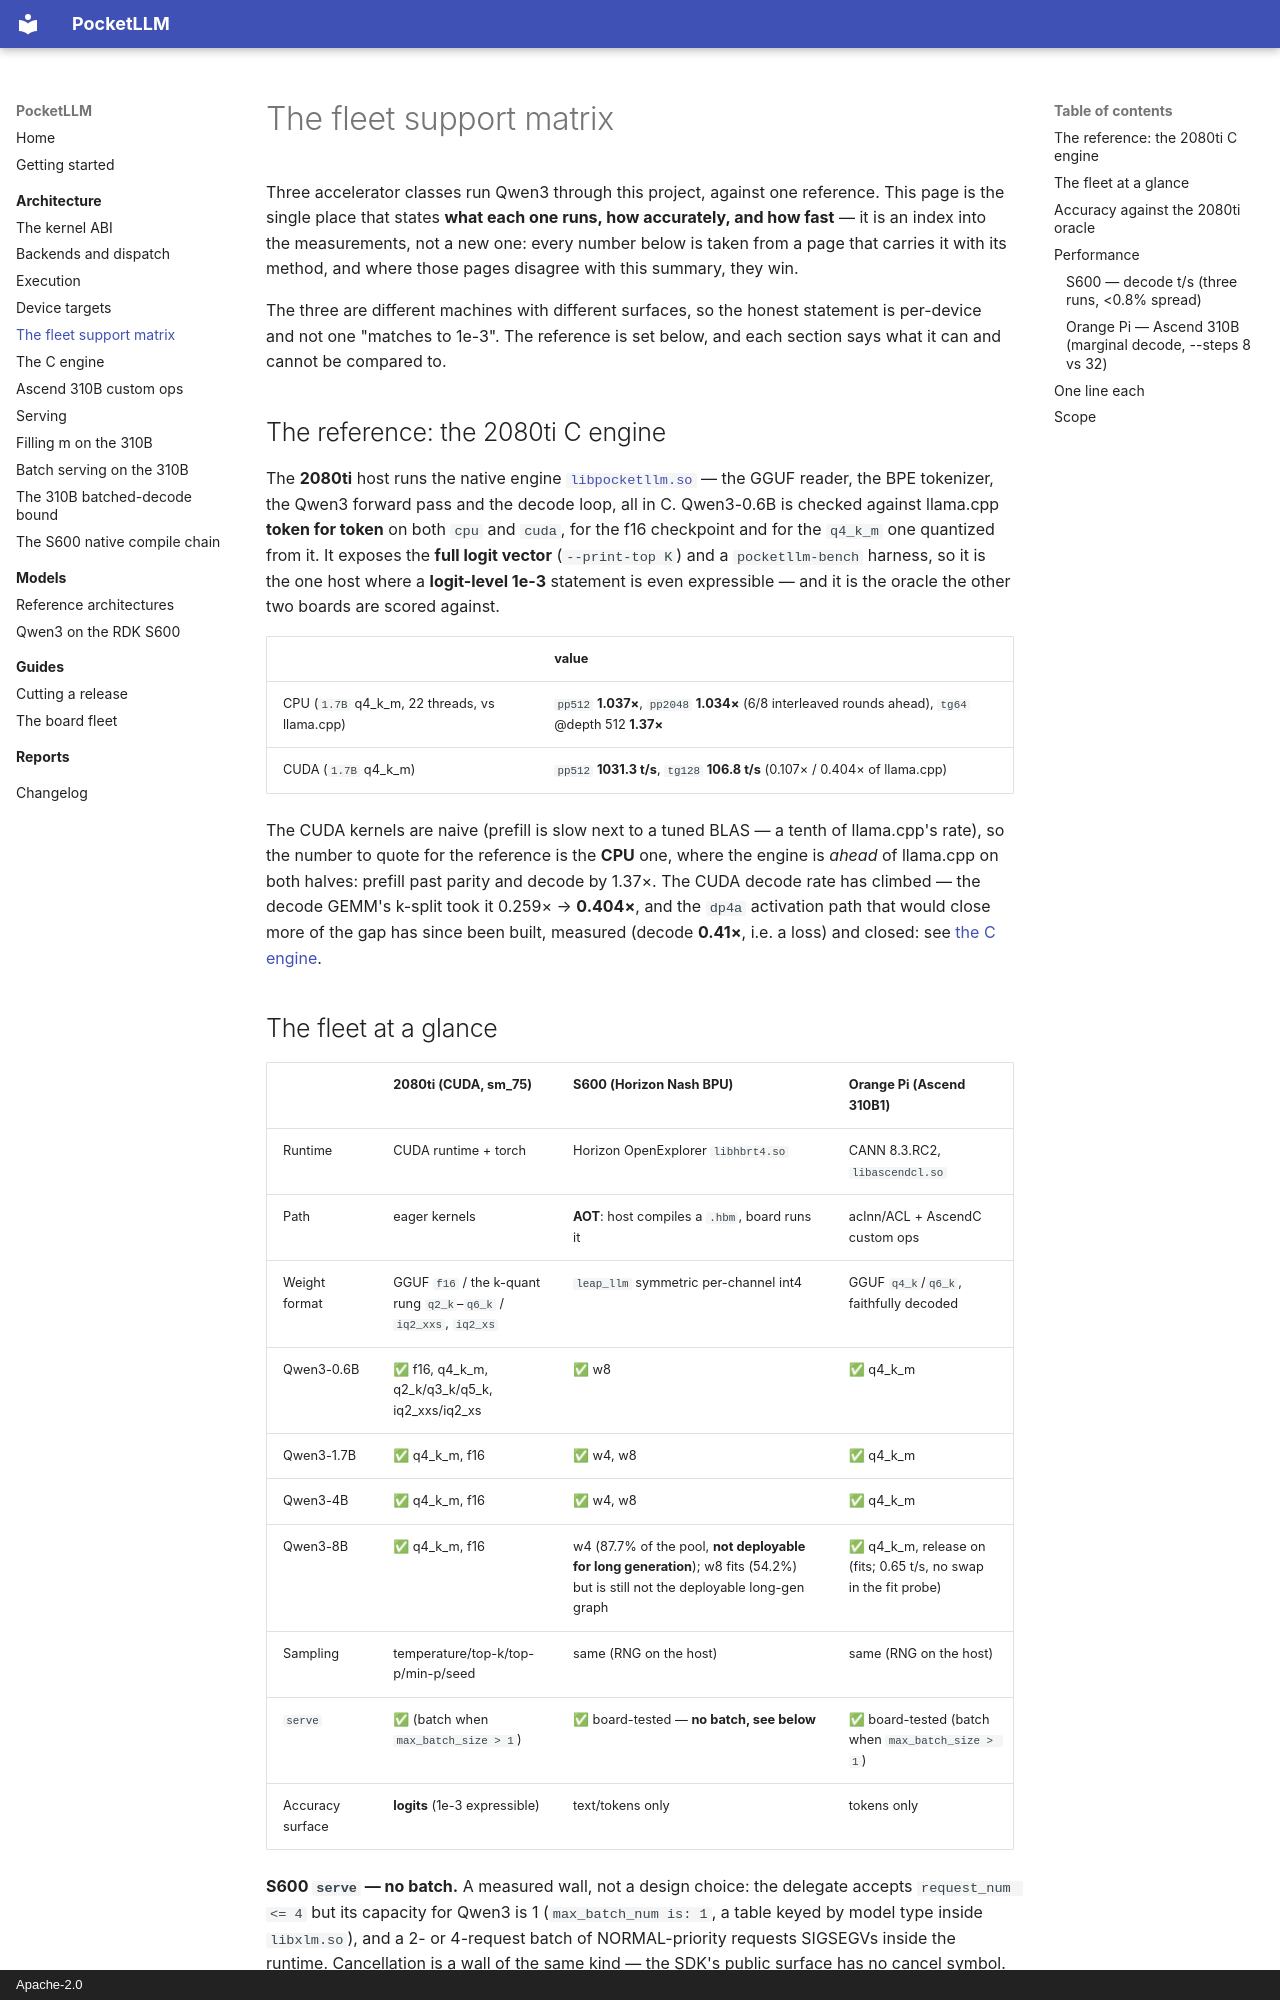

repository: lvyufeng/PocketLLM · page: architecture/fleet_support_matrix/index.html · generator: mkdocs · copyright: Apache-2.0

# The fleet support matrix

Three accelerator classes run Qwen3 through this project, against one reference. This page is the
single place that states **what each one runs, how accurately, and how fast** — it is an index into
the measurements, not a new one: every number below is taken from a page that carries it with its
method, and where those pages disagree with this summary, they win.

The three are different machines with different surfaces, so the honest statement is per-device and
not one "matches to 1e-3". The reference is set below, and each section says what it can and cannot
be compared to.

## The reference: the 2080ti C engine

The **2080ti** host runs the native engine [`libpocketllm.so`](c_engine.md) — the GGUF reader, the
BPE tokenizer, the Qwen3 forward pass and the decode loop, all in C. Qwen3-0.6B is checked against
llama.cpp **token for token** on both `cpu` and `cuda`, for the f16 checkpoint and for the `q4_k_m`
one quantized from it. It exposes the **full logit vector** (`--print-top K`) and a
`pocketllm-bench` harness, so it is the one host where a **logit-level 1e-3** statement is even
expressible — and it is the oracle the other two boards are scored against.

| | value |
|---|---|
| CPU (`1.7B` q4_k_m, 22 threads, vs llama.cpp) | `pp512` **1.037×**, `pp2048` **1.034×** (6/8 interleaved rounds ahead), `tg64` @depth 512 **1.37×** |
| CUDA (`1.7B` q4_k_m) | `pp512` **1031.3 t/s**, `tg128` **106.8 t/s** (0.107× / 0.404× of llama.cpp) |

The CUDA kernels are naive (prefill is slow next to a tuned BLAS — a tenth of llama.cpp's rate), so
the number to quote for the reference is the **CPU** one, where the engine is *ahead* of llama.cpp on
both halves: prefill past parity and decode by 1.37×. The CUDA decode rate has climbed — the decode
GEMM's k-split took it 0.259× → **0.404×**, and the `dp4a` activation path that would close more of
the gap has since been built, measured (decode **0.41×**, i.e. a loss) and closed: see
[the C engine](c_engine.md#the-int8-activation-path-was-built-and-measured-and-it-does-not-pay-do-not-re-attempt-it-blind).

## The fleet at a glance

| | **2080ti (CUDA, sm_75)** | **S600 (Horizon Nash BPU)** | **Orange Pi (Ascend 310B1)** |
|---|---|---|---|
| Runtime | CUDA runtime + torch | Horizon OpenExplorer `libhbrt4.so` | CANN 8.3.RC2, `libascendcl.so` |
| Path | eager kernels | **AOT**: host compiles a `.hbm`, board runs it | aclnn/ACL + AscendC custom ops |
| Weight format | GGUF `f16` / the k-quant rung `q2_k`–`q6_k` / `iq2_xxs`, `iq2_xs` | `leap_llm` symmetric per-channel int4 | GGUF `q4_k`/`q6_k`, faithfully decoded |
| Qwen3-0.6B | ✅ f16, q4_k_m, q2_k/q3_k/q5_k, iq2_xxs/iq2_xs | ✅ w8 | ✅ q4_k_m |
| Qwen3-1.7B | ✅ q4_k_m, f16 | ✅ w4, w8 | ✅ q4_k_m |
| Qwen3-4B | ✅ q4_k_m, f16 | ✅ w4, w8 | ✅ q4_k_m |
| Qwen3-8B | ✅ q4_k_m, f16 | w4 (87.7% of the pool, **not deployable for long generation**); w8 fits (54.2%) but is still not the deployable long-gen graph | ✅ q4_k_m, release on (fits; 0.65 t/s, no swap in the fit probe) |
| Sampling | temperature/top-k/top-p/min-p/seed | same (RNG on the host) | same (RNG on the host) |
| `serve` | ✅ (batch when `max_batch_size > 1`) | ✅ board-tested — **no batch, see below** | ✅ board-tested (batch when `max_batch_size > 1`) |
| Accuracy surface | **logits** (1e-3 expressible) | text/tokens only | tokens only |

**S600 `serve` — no batch.** A measured wall, not a design choice: the delegate accepts
`request_num <= 4` but its capacity for Qwen3 is 1 (`max_batch_num is: 1`, a table keyed by model
type inside `libxlm.so`), and a 2- or 4-request batch of NORMAL-priority requests SIGSEGVs inside
the runtime. Cancellation is a wall of the same kind — the SDK's public surface has no cancel
symbol. Full record: `python/pocketllm/server/xlm_backend.py`, `capabilities()`.
